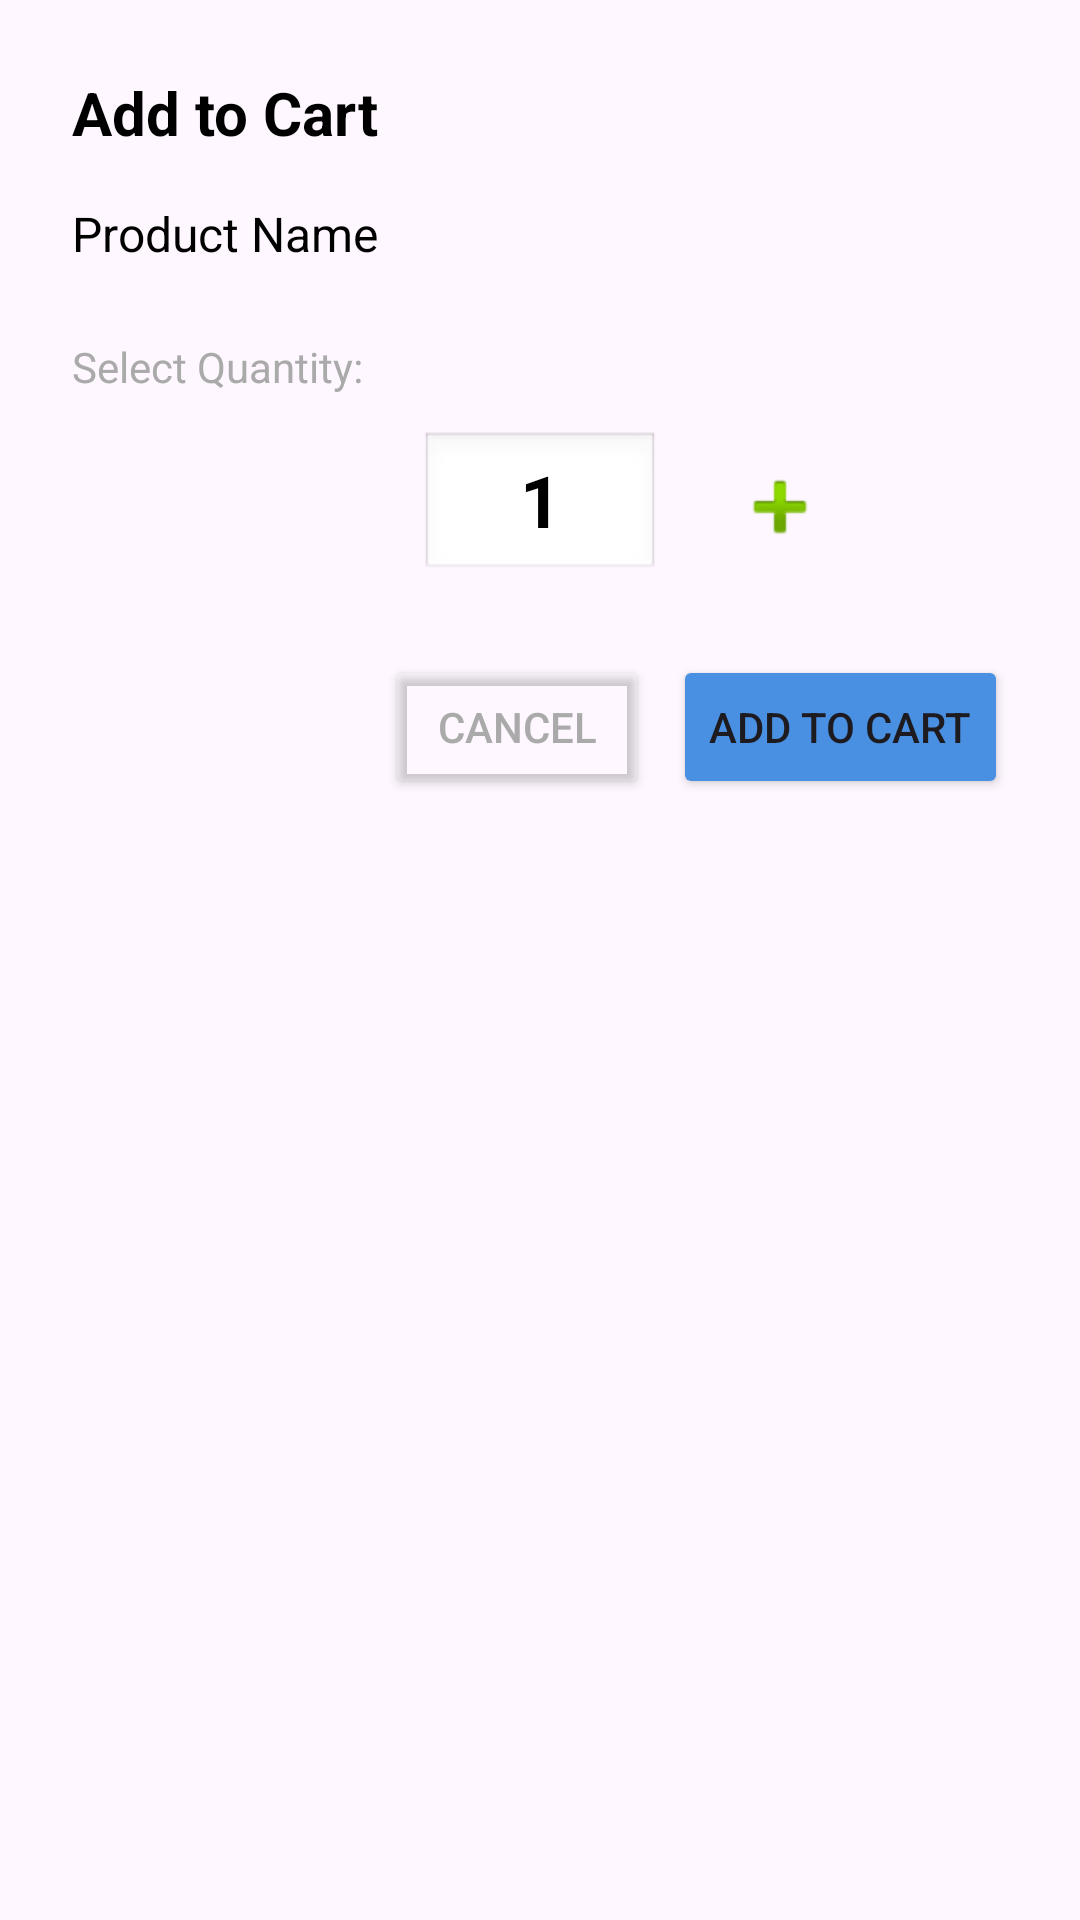

Android layout source for this screen:
<!-- AndroidManifest.xml: application theme Theme.PatientManagementSystemMobile -->
<!-- res/layout/dialog_quantity.xml -->
<?xml version="1.0" encoding="utf-8"?>
<LinearLayout xmlns:android="http://schemas.android.com/apk/res/android"
    android:layout_width="match_parent"
    android:layout_height="wrap_content"
    android:orientation="vertical"
    android:padding="24dp">

    <TextView
        android:layout_width="wrap_content"
        android:layout_height="wrap_content"
        android:text="Add to Cart"
        android:textColor="@android:color/black"
        android:textSize="20sp"
        android:textStyle="bold"
        android:layout_marginBottom="16dp" />

    <TextView
        android:id="@+id/textProductName"
        android:layout_width="wrap_content"
        android:layout_height="wrap_content"
        android:text="Product Name"
        android:textColor="@android:color/black"
        android:textSize="16sp"
        android:layout_marginBottom="24dp" />

    <TextView
        android:layout_width="wrap_content"
        android:layout_height="wrap_content"
        android:text="Select Quantity:"
        android:textColor="@android:color/darker_gray"
        android:textSize="14sp"
        android:layout_marginBottom="12dp" />

    
    <LinearLayout
        android:layout_width="match_parent"
        android:layout_height="wrap_content"
        android:orientation="horizontal"
        android:gravity="center"
        android:layout_marginBottom="24dp">

        <ImageButton
            android:id="@+id/btnDecrease"
            android:layout_width="48dp"
            android:layout_height="48dp"
            android:background="?attr/selectableItemBackgroundBorderless"
            android:src="@drawable/ic_minus"
            android:contentDescription="Decrease quantity" />

        <EditText
            android:id="@+id/textQuantity"
            android:layout_width="80dp"
            android:layout_height="wrap_content"
            android:gravity="center"
            android:text="1"
            android:textSize="24sp"
            android:textStyle="bold"
            android:textColor="@android:color/black"
            android:layout_marginHorizontal="16dp"
            android:inputType="number"
            android:maxLength="4"
            android:selectAllOnFocus="true"
            android:background="@android:drawable/edit_text" />

        <ImageButton
            android:id="@+id/btnIncrease"
            android:layout_width="48dp"
            android:layout_height="48dp"
            android:background="?attr/selectableItemBackgroundBorderless"
            android:src="@android:drawable/ic_input_add"
            android:contentDescription="Increase quantity" />

    </LinearLayout>

    
    <LinearLayout
        android:layout_width="match_parent"
        android:layout_height="wrap_content"
        android:orientation="horizontal"
        android:gravity="end">

        <Button
            android:id="@+id/btnCancel"
            android:layout_width="wrap_content"
            android:layout_height="wrap_content"
            android:text="Cancel"
            android:textColor="@android:color/darker_gray"
            android:backgroundTint="@android:color/transparent"
            android:layout_marginEnd="8dp" />

        <Button
            android:id="@+id/btnConfirm"
            android:layout_width="wrap_content"
            android:layout_height="wrap_content"
            android:text="Add to Cart"
            android:backgroundTint="#4A90E2" />

    </LinearLayout>

</LinearLayout>
<!-- resources referenced by this layout -->
<resources>
  <style name="Theme.PatientManagementSystemMobile" parent="Base.Theme.PatientManagementSystemMobile">
          
          <item name="android:navigationBarColor">@android:color/transparent</item>
          <item name="android:statusBarColor">@android:color/transparent</item>
          <item name="android:windowLightStatusBar">?attr/isLightTheme</item>
      </style>
  <style name="Base.Theme.PatientManagementSystemMobile" parent="Theme.Material3.DayNight.NoActionBar">
          <item name="colorPrimary">@color/purple_500</item>
          <item name="colorPrimaryVariant">@color/purple_700</item>
          <item name="colorOnPrimary">@color/white</item>
          <item name="colorSecondary">@color/teal_200</item>
          <item name="colorSecondaryVariant">@color/teal_700</item>
          <item name="colorOnSecondary">@color/black</item>
          <item name="android:statusBarColor">?attr/colorPrimaryVariant</item>
      </style>
  <color name="purple_500">#FF6200EE</color>
  <color name="purple_700">#FF3700B3</color>
  <color name="white">#FFFFFFFF</color>
  <color name="teal_200">#FF03DAC5</color>
  <color name="teal_700">#FF018786</color>
  <color name="black">#FF000000</color>
</resources>
